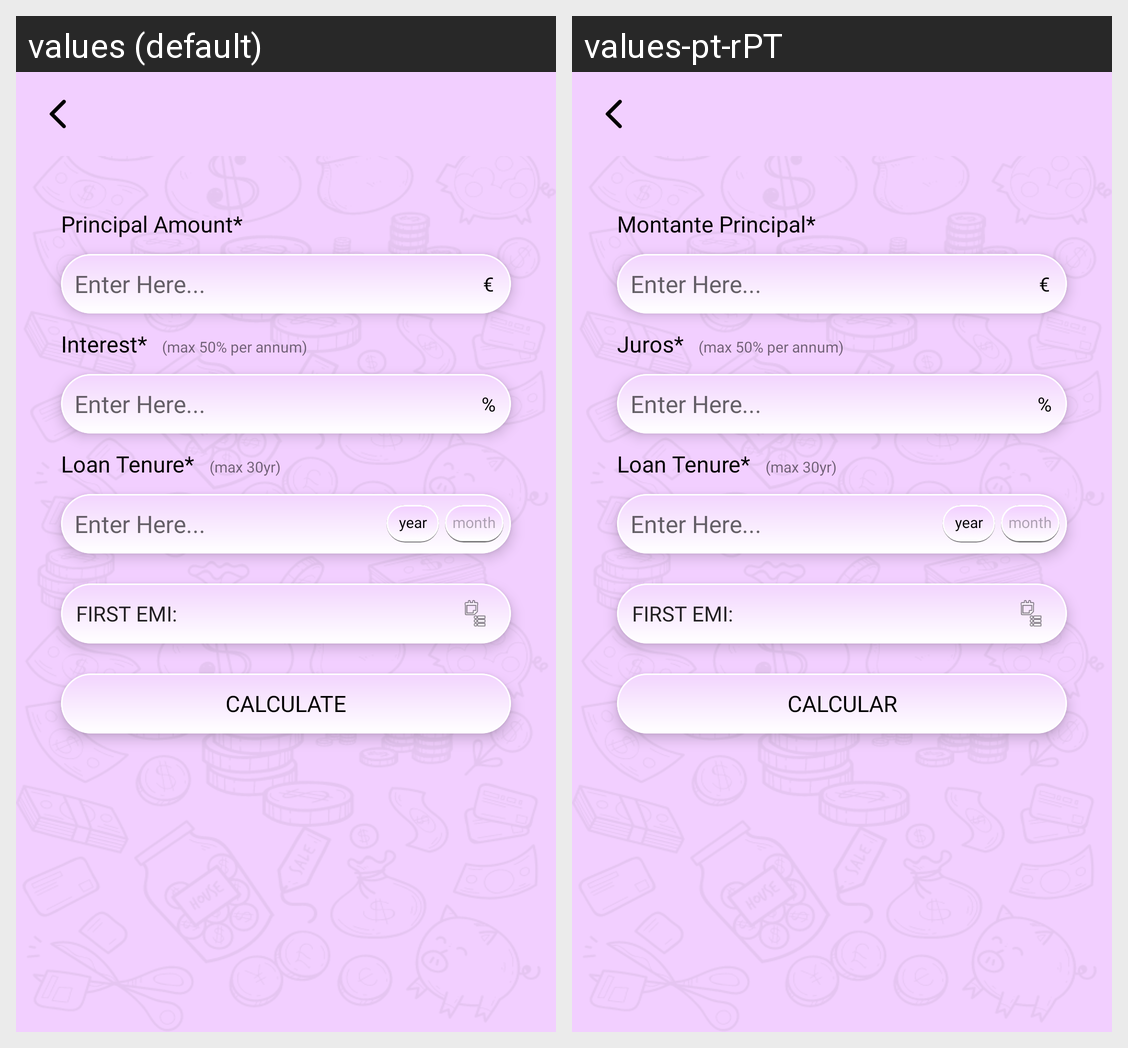

This grid shows one Android layout under two languages. Give, for every string resource on the screen, its name, the default text and each shown locale's text.
Android screen res/layout/activity_emi.xml rendered under 2 locales, left to right: values (default), values-pt-rPT. Device: Nexus 5 (rendered at 1080×1920; each locale shown at half size, 540×960, under a caption strip naming it); theme AppTheme.
Strings drawn on this screen, with the default value and each locale's value (text and hints the layout hard-codes, and strings that could not be matched under every locale, appear in the picture but are not listed):

principl_amount
  values: Principal Amount*
  values-pt-rPT: Montante Principal*

interest
  values: Interest*
  values-pt-rPT: Juros*

loan_tenure
  values: Loan Tenure*
  values-pt-rPT: Loan Tenure*

calc
  values: Calculate
  values-pt-rPT: Calcular
